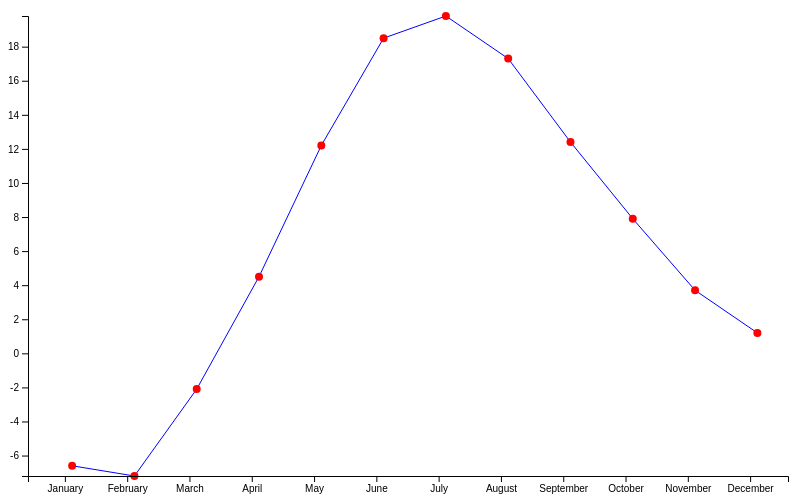
D3 v5 page, settled after 360 driven frames (6 s of simulated time); the page loaded 1 data file(s).

drawChart();
// ── lineCSV.js
function drawChart() {
    // Importera data från extern csv fil
    
    //D3 v4 använder .get metoden
    //d3.csv("lineData.csv").get(function(error,data) {
        //console.log(data);
        
    //});

    //d3 ES6 V5 SYNTAX
    //d3.csv("lineData.csv").then((data) => {
        //console.log(data);     
    //});

    // d3.v5 erbjuder .then metoden och promises

    d3.csv("lineData.csv").then(function(data) {
        var temps = [], months = [], dataFix = [];

        // ladda in datan
        for(i = 0; i < data.length; i++) {
            months.push(data[i].Month);
            temps.push( parseFloat(data[i].Temp));
            dataFix.push( { month:months[i], temp:temps[i] } );
        }
        console.log(dataFix);
        console.log(months);
        console.log(temps);

    // skapa ritunderlag
    var width = 800, height = 500, margin = 20;
    var chartWidth = width-margin*2, chartHeight = height-margin*2

    var canvas = d3.select('body')
        .append('svg')
        .attr('width', width)
        .attr('height', height);

    // Skapa ordinal scale
    var xScale = d3.scaleBand()
        .domain(months)
        .range([0, chartWidth])
        .padding(0.2);

    // Temperaturen - 20 kan inte användas som Y axel, -20 är ju utanför canvas
    // Vi behöver en skala, för temperatur passar en lineär skala
    var yScale = d3.scaleLinear()
        .domain([d3.min(temps), d3.max(temps)]) // vilka värden (ska konverteras till pixelvärden)
        .range([chartHeight, 0]); // skala över vilken pixelstorlek

    // generera d-strängen för path
    var dString = d3.line()
        .x(function(d) { return xScale(d.month) })
        .y(function(d) { return yScale(d.temp) });
        //console.log(dString(data)); debug, kolla på d attributet
    
        // yAxel för temperaturer
    var yAxis = d3.axisLeft(yScale);

        // xAxel för månader
    var xAxis = d3.axisBottom(xScale);
        
    // skapa en grupp som container för grafen
    var chartGroup = canvas.append('g').attr("transform","translate("+ margin +","+ margin +")");

    // rita linjen
    chartGroup.append('path')
        .attr('fill', 'none')
        .attr('stroke', 'blue')
        .attr('d', dString(dataFix))
        .attr("transform","translate("+ chartWidth/months.length/2 +",0)");;

    // rita våra cirklar vid månaderna
    chartGroup.selectAll('dots').data(dataFix)
        .enter()
        .append('circle')
        .attr('cx', function(d) { return xScale(d.month)}) // använd våra skalor för att x och y ska hitta sina rätta platser
        .attr('cy', function(d) { return yScale(d.temp)})
        .attr('r', '4')
        .attr('fill', 'red')
        .attr("transform","translate("+ chartWidth/months.length/2 +",0)");
    
    // Rita axlar genom att .call på dom
    chartGroup.append('g').call(yAxis);
    chartGroup.append('g').call(xAxis).attr("transform","translate(0,"+ chartHeight +")");
    
    });
}

### data: lineData.csv
Month, Temp
January, -6.6
February, -7.2
March, -2.1
April, 4.5
May, 12.2
June, 18.5
July, 19.8
August, 17.3
September, 12.4
October, 7.9
November, 3.7
December, 1.2